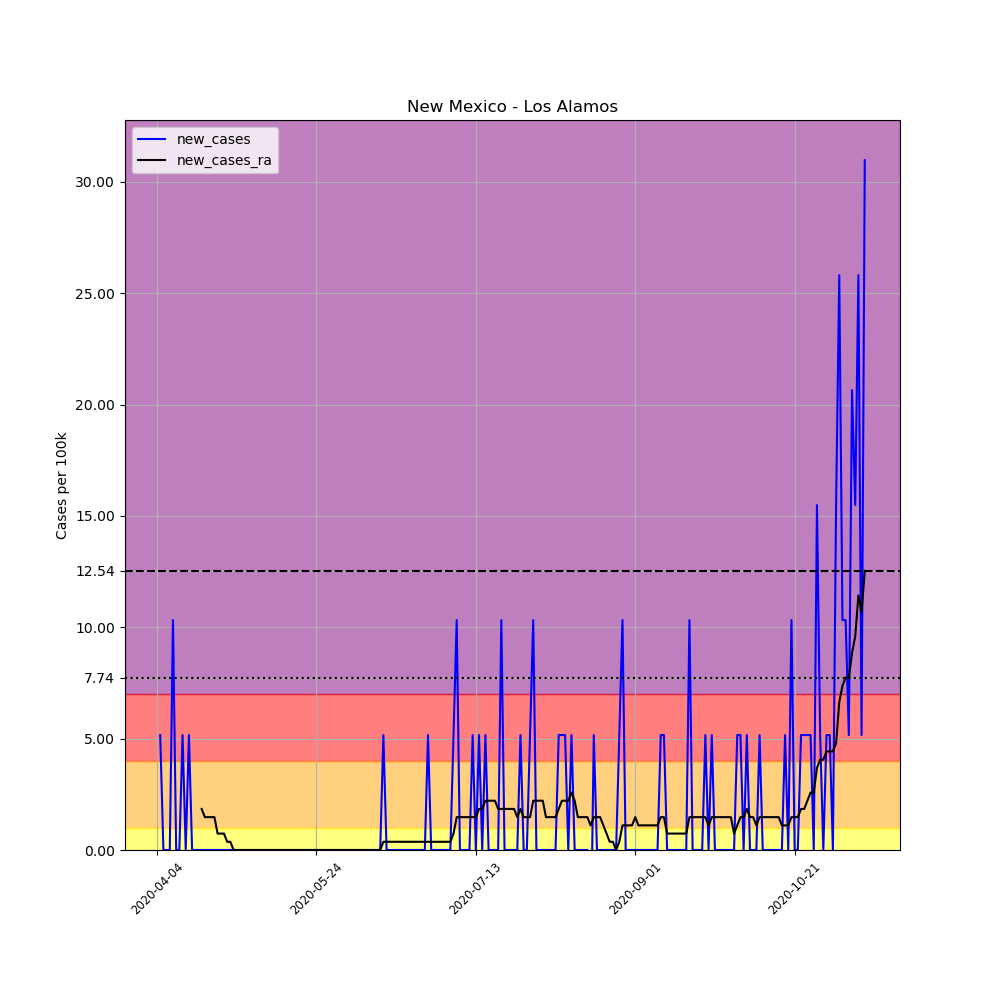

Values plotted in this chart, from the file beside it:
, date, county, state, fips, cases, deaths, COUNTY, STNAME, CTYNAME, POPESTIMATE2019, per_100k, new_cases, new_cases_ra
554539, 2020-04-04, Los Alamos, New Mexico, 35028, 1, 0, 28, New Mexico, Los Alamos, 19369, 5.163, , 
554540, 2020-04-05, Los Alamos, New Mexico, 35028, 2, 0, 28, New Mexico, Los Alamos, 19369, 10.33, 5.163, 
554541, 2020-04-06, Los Alamos, New Mexico, 35028, 2, 0, 28, New Mexico, Los Alamos, 19369, 10.33, 0.0, 
554542, 2020-04-07, Los Alamos, New Mexico, 35028, 2, 0, 28, New Mexico, Los Alamos, 19369, 10.33, 0.0, 
554543, 2020-04-08, Los Alamos, New Mexico, 35028, 2, 0, 28, New Mexico, Los Alamos, 19369, 10.33, 0.0, 
554544, 2020-04-09, Los Alamos, New Mexico, 35028, 4, 0, 28, New Mexico, Los Alamos, 19369, 20.65, 10.33, 
554545, 2020-04-10, Los Alamos, New Mexico, 35028, 4, 0, 28, New Mexico, Los Alamos, 19369, 20.65, 0.0, 
554546, 2020-04-11, Los Alamos, New Mexico, 35028, 4, 0, 28, New Mexico, Los Alamos, 19369, 20.65, 0.0, 
554547, 2020-04-12, Los Alamos, New Mexico, 35028, 5, 0, 28, New Mexico, Los Alamos, 19369, 25.81, 5.163, 
554548, 2020-04-13, Los Alamos, New Mexico, 35028, 5, 0, 28, New Mexico, Los Alamos, 19369, 25.81, 0.0, 
554549, 2020-04-14, Los Alamos, New Mexico, 35028, 6, 0, 28, New Mexico, Los Alamos, 19369, 30.98, 5.163, 
554550, 2020-04-15, Los Alamos, New Mexico, 35028, 6, 0, 28, New Mexico, Los Alamos, 19369, 30.98, 0.0, 
554551, 2020-04-16, Los Alamos, New Mexico, 35028, 6, 0, 28, New Mexico, Los Alamos, 19369, 30.98, 0.0, 
554552, 2020-04-17, Los Alamos, New Mexico, 35028, 6, 0, 28, New Mexico, Los Alamos, 19369, 30.98, 0.0, 
554553, 2020-04-18, Los Alamos, New Mexico, 35028, 6, 0, 28, New Mexico, Los Alamos, 19369, 30.98, 0.0, 1.844
554554, 2020-04-19, Los Alamos, New Mexico, 35028, 6, 0, 28, New Mexico, Los Alamos, 19369, 30.98, 0.0, 1.475
554555, 2020-04-20, Los Alamos, New Mexico, 35028, 6, 0, 28, New Mexico, Los Alamos, 19369, 30.98, 0.0, 1.475
554556, 2020-04-21, Los Alamos, New Mexico, 35028, 6, 0, 28, New Mexico, Los Alamos, 19369, 30.98, 0.0, 1.475
554557, 2020-04-22, Los Alamos, New Mexico, 35028, 6, 0, 28, New Mexico, Los Alamos, 19369, 30.98, 0.0, 1.475
554558, 2020-04-23, Los Alamos, New Mexico, 35028, 6, 0, 28, New Mexico, Los Alamos, 19369, 30.98, 0.0, 0.7376
554559, 2020-04-24, Los Alamos, New Mexico, 35028, 6, 0, 28, New Mexico, Los Alamos, 19369, 30.98, 0.0, 0.7376
554560, 2020-04-25, Los Alamos, New Mexico, 35028, 6, 0, 28, New Mexico, Los Alamos, 19369, 30.98, 0.0, 0.7376
554561, 2020-04-26, Los Alamos, New Mexico, 35028, 6, 0, 28, New Mexico, Los Alamos, 19369, 30.98, 0.0, 0.3688
554562, 2020-04-27, Los Alamos, New Mexico, 35028, 6, 0, 28, New Mexico, Los Alamos, 19369, 30.98, 0.0, 0.3688
554563, 2020-04-28, Los Alamos, New Mexico, 35028, 6, 0, 28, New Mexico, Los Alamos, 19369, 30.98, 0.0, 1.2688263138573217e-16
554564, 2020-04-29, Los Alamos, New Mexico, 35028, 6, 0, 28, New Mexico, Los Alamos, 19369, 30.98, 0.0, 1.2688263138573217e-16
554565, 2020-04-30, Los Alamos, New Mexico, 35028, 6, 0, 28, New Mexico, Los Alamos, 19369, 30.98, 0.0, 1.2688263138573217e-16
554566, 2020-05-01, Los Alamos, New Mexico, 35028, 6, 0, 28, New Mexico, Los Alamos, 19369, 30.98, 0.0, 1.2688263138573217e-16
554567, 2020-05-02, Los Alamos, New Mexico, 35028, 6, 0, 28, New Mexico, Los Alamos, 19369, 30.98, 0.0, 1.2688263138573217e-16
554568, 2020-05-03, Los Alamos, New Mexico, 35028, 6, 0, 28, New Mexico, Los Alamos, 19369, 30.98, 0.0, 1.2688263138573217e-16
554569, 2020-05-04, Los Alamos, New Mexico, 35028, 6, 0, 28, New Mexico, Los Alamos, 19369, 30.98, 0.0, 1.2688263138573217e-16
554570, 2020-05-05, Los Alamos, New Mexico, 35028, 6, 0, 28, New Mexico, Los Alamos, 19369, 30.98, 0.0, 1.2688263138573217e-16
554571, 2020-05-06, Los Alamos, New Mexico, 35028, 6, 0, 28, New Mexico, Los Alamos, 19369, 30.98, 0.0, 1.2688263138573217e-16
554572, 2020-05-07, Los Alamos, New Mexico, 35028, 6, 0, 28, New Mexico, Los Alamos, 19369, 30.98, 0.0, 1.2688263138573217e-16
554573, 2020-05-08, Los Alamos, New Mexico, 35028, 6, 0, 28, New Mexico, Los Alamos, 19369, 30.98, 0.0, 1.2688263138573217e-16
554574, 2020-05-09, Los Alamos, New Mexico, 35028, 6, 0, 28, New Mexico, Los Alamos, 19369, 30.98, 0.0, 1.2688263138573217e-16
554575, 2020-05-10, Los Alamos, New Mexico, 35028, 6, 0, 28, New Mexico, Los Alamos, 19369, 30.98, 0.0, 1.2688263138573217e-16
554576, 2020-05-11, Los Alamos, New Mexico, 35028, 6, 0, 28, New Mexico, Los Alamos, 19369, 30.98, 0.0, 1.2688263138573217e-16
554577, 2020-05-12, Los Alamos, New Mexico, 35028, 6, 0, 28, New Mexico, Los Alamos, 19369, 30.98, 0.0, 1.2688263138573217e-16
554578, 2020-05-13, Los Alamos, New Mexico, 35028, 6, 0, 28, New Mexico, Los Alamos, 19369, 30.98, 0.0, 1.2688263138573217e-16
554579, 2020-05-14, Los Alamos, New Mexico, 35028, 6, 0, 28, New Mexico, Los Alamos, 19369, 30.98, 0.0, 1.2688263138573217e-16
554580, 2020-05-15, Los Alamos, New Mexico, 35028, 6, 0, 28, New Mexico, Los Alamos, 19369, 30.98, 0.0, 1.2688263138573217e-16
554581, 2020-05-16, Los Alamos, New Mexico, 35028, 6, 0, 28, New Mexico, Los Alamos, 19369, 30.98, 0.0, 1.2688263138573217e-16
554582, 2020-05-17, Los Alamos, New Mexico, 35028, 6, 0, 28, New Mexico, Los Alamos, 19369, 30.98, 0.0, 1.2688263138573217e-16
554583, 2020-05-18, Los Alamos, New Mexico, 35028, 6, 0, 28, New Mexico, Los Alamos, 19369, 30.98, 0.0, 1.2688263138573217e-16
554584, 2020-05-19, Los Alamos, New Mexico, 35028, 6, 0, 28, New Mexico, Los Alamos, 19369, 30.98, 0.0, 1.2688263138573217e-16
554585, 2020-05-20, Los Alamos, New Mexico, 35028, 6, 0, 28, New Mexico, Los Alamos, 19369, 30.98, 0.0, 1.2688263138573217e-16
554586, 2020-05-21, Los Alamos, New Mexico, 35028, 6, 0, 28, New Mexico, Los Alamos, 19369, 30.98, 0.0, 1.2688263138573217e-16
554587, 2020-05-22, Los Alamos, New Mexico, 35028, 6, 0, 28, New Mexico, Los Alamos, 19369, 30.98, 0.0, 1.2688263138573217e-16
554588, 2020-05-23, Los Alamos, New Mexico, 35028, 6, 0, 28, New Mexico, Los Alamos, 19369, 30.98, 0.0, 1.2688263138573217e-16
554589, 2020-05-24, Los Alamos, New Mexico, 35028, 6, 0, 28, New Mexico, Los Alamos, 19369, 30.98, 0.0, 1.2688263138573217e-16
554590, 2020-05-25, Los Alamos, New Mexico, 35028, 6, 0, 28, New Mexico, Los Alamos, 19369, 30.98, 0.0, 1.2688263138573217e-16
554591, 2020-05-26, Los Alamos, New Mexico, 35028, 6, 0, 28, New Mexico, Los Alamos, 19369, 30.98, 0.0, 1.2688263138573217e-16
554592, 2020-05-27, Los Alamos, New Mexico, 35028, 6, 0, 28, New Mexico, Los Alamos, 19369, 30.98, 0.0, 1.2688263138573217e-16
554593, 2020-05-28, Los Alamos, New Mexico, 35028, 6, 0, 28, New Mexico, Los Alamos, 19369, 30.98, 0.0, 1.2688263138573217e-16
554594, 2020-05-29, Los Alamos, New Mexico, 35028, 6, 0, 28, New Mexico, Los Alamos, 19369, 30.98, 0.0, 1.2688263138573217e-16
554595, 2020-05-30, Los Alamos, New Mexico, 35028, 6, 0, 28, New Mexico, Los Alamos, 19369, 30.98, 0.0, 1.2688263138573217e-16
554596, 2020-05-31, Los Alamos, New Mexico, 35028, 6, 0, 28, New Mexico, Los Alamos, 19369, 30.98, 0.0, 1.2688263138573217e-16
554597, 2020-06-01, Los Alamos, New Mexico, 35028, 6, 0, 28, New Mexico, Los Alamos, 19369, 30.98, 0.0, 1.2688263138573217e-16
554598, 2020-06-02, Los Alamos, New Mexico, 35028, 6, 0, 28, New Mexico, Los Alamos, 19369, 30.98, 0.0, 1.2688263138573217e-16
... 163 more rows
